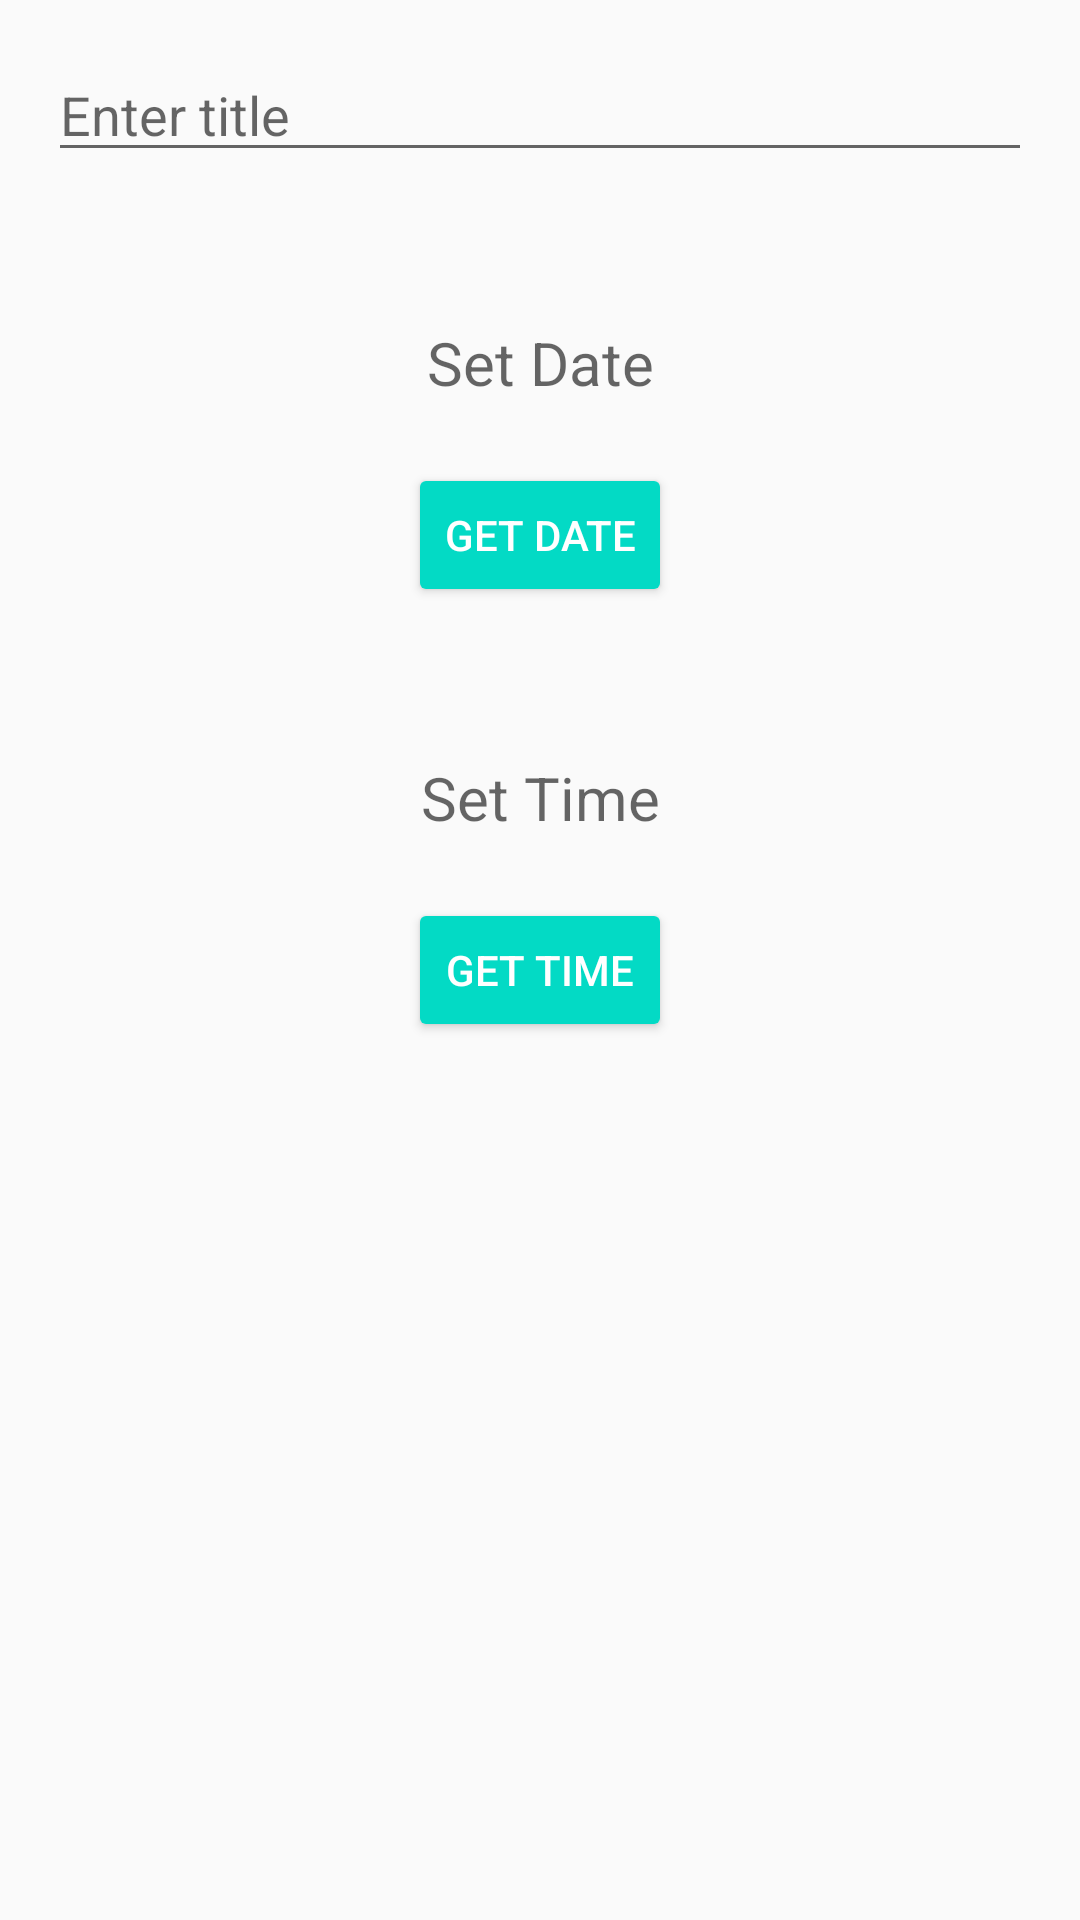

Layout XML and referenced resources for this Android screen:
<!-- AndroidManifest.xml: application theme AppTheme -->
<!-- res/layout/activity_add_exam.xml -->
<?xml version="1.0" encoding="utf-8"?>
<LinearLayout xmlns:android="http://schemas.android.com/apk/res/android"
    xmlns:app="http://schemas.android.com/apk/res-auto"
    xmlns:tools="http://schemas.android.com/tools"
    android:clickable="true"
    android:focusableInTouchMode="true"
    android:layout_width="match_parent"
    android:layout_height="match_parent"
    android:orientation="vertical"
    android:padding="16dp"
    tools:context=".AddEditExamActivity"
    android:focusable="true">


    <EditText
        android:id="@+id/edit_text_exam_title"
        android:layout_width="match_parent"
        android:layout_height="wrap_content"
        android:hint="Enter title"

         />

    <TextView
        android:id="@+id/text_view_exam_date"
        android:layout_width="match_parent"
        android:layout_height="wrap_content"
        android:layout_marginTop="50dp"
        android:hint="Set Date"
        android:textSize="20sp"
        android:textAlignment="center"
        />

    <Button
        android:id="@+id/button_exam_date"
        style="@style/Widget.AppCompat.Button.Colored"
        android:layout_width="wrap_content"
        android:layout_height="wrap_content"
        android:layout_gravity="center"
        android:layout_marginTop="20dp"
        android:gravity="center_horizontal|center_vertical"
        android:text="get date" />

    <TextView
        android:id="@+id/text_view_exam_time"
        android:layout_width="match_parent"
        android:layout_height="wrap_content"
        android:layout_marginTop="50dp"
        android:hint="Set Time"
        android:textAlignment="center"
        android:textSize="20sp"
        />

    <Button
        android:id="@+id/button_exam_time"
        style="@style/Widget.AppCompat.Button.Colored"
        android:layout_width="wrap_content"
        android:layout_height="wrap_content"
        android:layout_gravity="center"
        android:layout_marginTop="20dp"
        android:text="get time" />

</LinearLayout>
<!-- resources referenced by this layout -->
<resources>
  <style name="AppTheme" parent="Theme.AppCompat.Light.DarkActionBar">
          
          <item name="colorPrimary">@color/colorPrimary</item>
          <item name="colorPrimaryDark">@color/colorPrimaryDark</item>
          <item name="colorAccent">@color/colorAccent</item>
      </style>
  <color name="colorPrimary">#6200EE</color>
  <color name="colorPrimaryDark">#3700B3</color>
  <color name="colorAccent">#03DAC5</color>
</resources>
